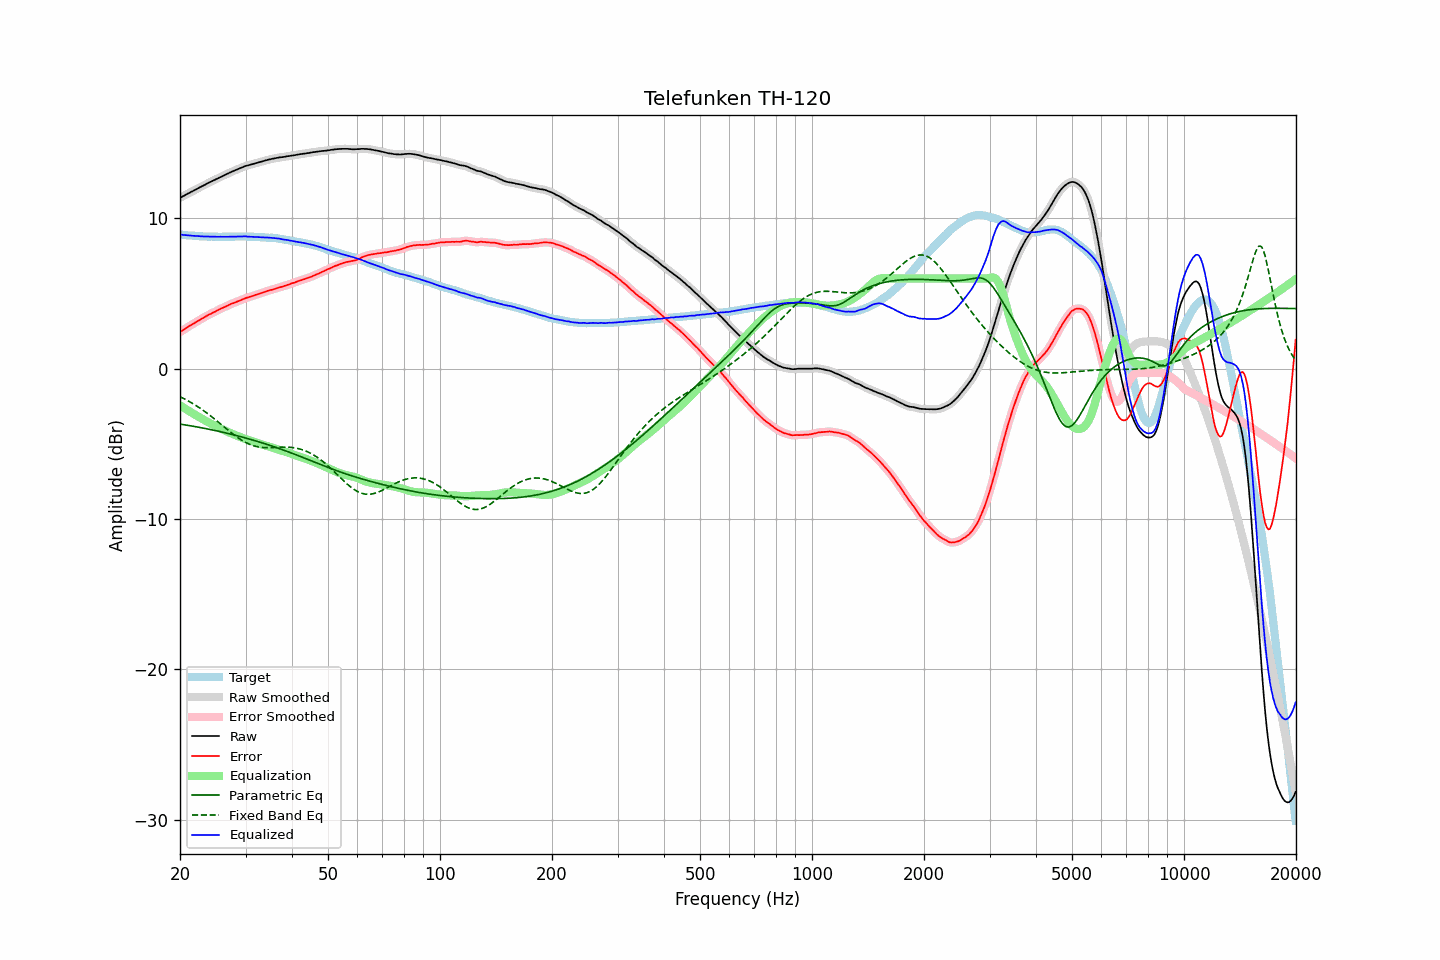

Values plotted in this chart, from the file beside it:
frequency, raw, error, smoothed, error_smoothed, equalization, parametric_eq, fixed_band_eq, equalized_raw, equalized_smoothed, target
20.00, 11.36, 2.44, 11.36, 2.44, -2.44, -3.68, -1.86, 8.92, 8.92, 8.92
20.20, 11.42, 2.51, 11.42, 2.50, -2.51, -3.70, -1.91, 8.91, 8.91, 8.91
20.40, 11.47, 2.57, 11.47, 2.57, -2.58, -3.72, -1.97, 8.89, 8.90, 8.90
20.61, 11.53, 2.64, 11.53, 2.64, -2.64, -3.73, -2.02, 8.88, 8.89, 8.89
20.81, 11.59, 2.72, 11.59, 2.72, -2.71, -3.75, -2.08, 8.88, 8.88, 8.87
21.02, 11.65, 2.79, 11.65, 2.78, -2.78, -3.77, -2.14, 8.87, 8.87, 8.86
21.23, 11.70, 2.85, 11.70, 2.85, -2.84, -3.79, -2.20, 8.86, 8.86, 8.85
21.44, 11.76, 2.90, 11.76, 2.91, -2.91, -3.81, -2.26, 8.85, 8.85, 8.86
21.66, 11.81, 2.97, 11.81, 2.97, -2.97, -3.82, -2.32, 8.83, 8.84, 8.84
21.87, 11.87, 3.03, 11.87, 3.03, -3.04, -3.84, -2.39, 8.83, 8.83, 8.84
22.09, 11.92, 3.10, 11.92, 3.10, -3.10, -3.86, -2.45, 8.82, 8.82, 8.82
22.31, 11.98, 3.16, 11.98, 3.16, -3.16, -3.88, -2.52, 8.82, 8.82, 8.82
22.54, 12.04, 3.23, 12.04, 3.23, -3.23, -3.90, -2.59, 8.81, 8.81, 8.81
22.76, 12.09, 3.28, 12.09, 3.29, -3.29, -3.92, -2.67, 8.80, 8.80, 8.81
22.99, 12.15, 3.35, 12.15, 3.35, -3.35, -3.94, -2.74, 8.80, 8.79, 8.80
23.22, 12.20, 3.41, 12.20, 3.41, -3.41, -3.96, -2.82, 8.79, 8.79, 8.78
23.45, 12.26, 3.46, 12.26, 3.47, -3.47, -3.98, -2.89, 8.79, 8.79, 8.79
23.69, 12.32, 3.53, 12.31, 3.53, -3.53, -4.01, -2.97, 8.79, 8.79, 8.78
23.92, 12.37, 3.60, 12.37, 3.59, -3.59, -4.03, -3.05, 8.78, 8.78, 8.77
24.16, 12.42, 3.64, 12.42, 3.64, -3.64, -4.05, -3.13, 8.78, 8.78, 8.78
24.40, 12.48, 3.70, 12.48, 3.69, -3.70, -4.07, -3.22, 8.78, 8.78, 8.78
24.65, 12.53, 3.75, 12.53, 3.75, -3.75, -4.09, -3.30, 8.78, 8.78, 8.78
24.89, 12.58, 3.80, 12.58, 3.80, -3.81, -4.12, -3.39, 8.77, 8.77, 8.78
25.14, 12.63, 3.86, 12.63, 3.86, -3.86, -4.14, -3.48, 8.77, 8.77, 8.77
25.39, 12.68, 3.91, 12.68, 3.91, -3.91, -4.16, -3.56, 8.77, 8.77, 8.77
25.65, 12.74, 3.97, 12.74, 3.97, -3.96, -4.19, -3.65, 8.78, 8.77, 8.77
25.91, 12.79, 4.02, 12.79, 4.02, -4.02, -4.21, -3.74, 8.77, 8.77, 8.77
26.16, 12.84, 4.06, 12.84, 4.07, -4.07, -4.24, -3.83, 8.77, 8.77, 8.78
26.43, 12.89, 4.11, 12.89, 4.11, -4.12, -4.26, -3.92, 8.77, 8.77, 8.78
26.69, 12.94, 4.16, 12.94, 4.16, -4.17, -4.29, -4.01, 8.77, 8.77, 8.77
26.96, 12.99, 4.21, 12.99, 4.22, -4.22, -4.31, -4.09, 8.77, 8.77, 8.77
27.23, 13.04, 4.27, 13.04, 4.27, -4.26, -4.34, -4.18, 8.78, 8.78, 8.77
27.50, 13.09, 4.32, 13.09, 4.31, -4.31, -4.36, -4.27, 8.78, 8.78, 8.77
27.77, 13.13, 4.35, 13.13, 4.35, -4.35, -4.39, -4.35, 8.78, 8.78, 8.78
28.05, 13.18, 4.40, 13.18, 4.40, -4.40, -4.42, -4.43, 8.78, 8.78, 8.78
28.33, 13.22, 4.43, 13.22, 4.43, -4.44, -4.44, -4.51, 8.78, 8.78, 8.79
28.62, 13.27, 4.48, 13.27, 4.48, -4.48, -4.47, -4.59, 8.79, 8.78, 8.79
28.90, 13.31, 4.51, 13.31, 4.52, -4.53, -4.50, -4.66, 8.78, 8.79, 8.79
29.19, 13.36, 4.57, 13.36, 4.56, -4.57, -4.53, -4.73, 8.79, 8.79, 8.79
29.48, 13.40, 4.61, 13.40, 4.61, -4.61, -4.56, -4.80, 8.79, 8.79, 8.79
29.78, 13.45, 4.66, 13.45, 4.66, -4.65, -4.59, -4.86, 8.80, 8.80, 8.79
30.08, 13.49, 4.70, 13.48, 4.70, -4.69, -4.61, -4.92, 8.80, 8.79, 8.79
30.38, 13.51, 4.73, 13.51, 4.73, -4.73, -4.64, -4.97, 8.78, 8.79, 8.78
30.68, 13.54, 4.76, 13.54, 4.76, -4.76, -4.67, -5.02, 8.77, 8.78, 8.78
30.99, 13.57, 4.79, 13.57, 4.79, -4.80, -4.71, -5.06, 8.77, 8.77, 8.77
31.30, 13.60, 4.83, 13.60, 4.83, -4.83, -4.74, -5.10, 8.76, 8.76, 8.77
31.61, 13.63, 4.86, 13.63, 4.86, -4.87, -4.77, -5.13, 8.76, 8.76, 8.77
31.93, 13.66, 4.91, 13.66, 4.90, -4.90, -4.80, -5.16, 8.76, 8.76, 8.75
32.24, 13.69, 4.93, 13.69, 4.94, -4.94, -4.83, -5.19, 8.75, 8.75, 8.76
32.57, 13.72, 4.97, 13.72, 4.97, -4.97, -4.86, -5.21, 8.75, 8.75, 8.74
32.89, 13.75, 5.01, 13.75, 5.01, -5.01, -4.90, -5.22, 8.74, 8.74, 8.74
33.22, 13.78, 5.04, 13.78, 5.04, -5.05, -4.93, -5.24, 8.73, 8.73, 8.74
33.55, 13.81, 5.07, 13.81, 5.08, -5.08, -4.96, -5.25, 8.73, 8.73, 8.74
33.89, 13.84, 5.11, 13.84, 5.11, -5.12, -5.00, -5.25, 8.72, 8.72, 8.72
34.23, 13.87, 5.16, 13.87, 5.16, -5.15, -5.03, -5.25, 8.72, 8.72, 8.71
34.57, 13.90, 5.19, 13.90, 5.19, -5.18, -5.07, -5.25, 8.72, 8.71, 8.71
34.92, 13.92, 5.22, 13.92, 5.22, -5.21, -5.10, -5.25, 8.70, 8.71, 8.70
35.27, 13.95, 5.24, 13.95, 5.25, -5.25, -5.14, -5.25, 8.70, 8.70, 8.71
35.62, 13.97, 5.28, 13.97, 5.27, -5.28, -5.17, -5.24, 8.69, 8.69, 8.69
35.97, 13.99, 5.30, 13.99, 5.30, -5.31, -5.21, -5.24, 8.68, 8.68, 8.69
... 635 more rows
